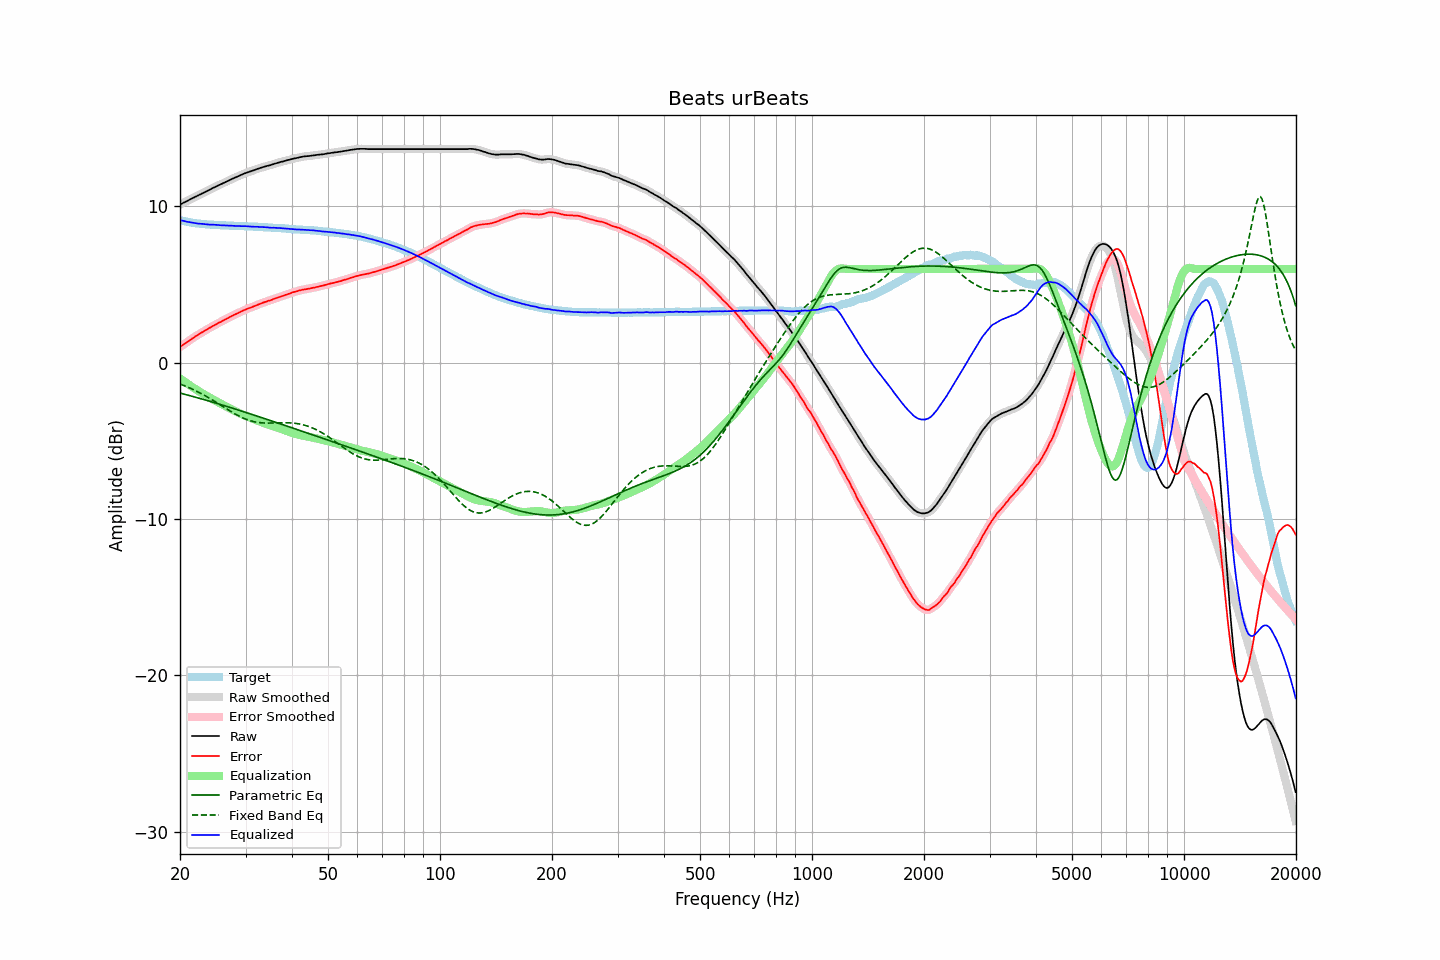

Source data for this figure (header and first rows):
frequency, raw, error, smoothed, error_smoothed, equalization, parametric_eq, fixed_band_eq, equalized_raw, equalized_smoothed, target
20.00, 10.12, 1.00, 10.12, 1.00, -1.00, -1.94, -1.36, 9.12, 9.13, 9.12
20.20, 10.17, 1.08, 10.17, 1.08, -1.08, -1.97, -1.40, 9.10, 9.10, 9.09
20.40, 10.22, 1.15, 10.22, 1.15, -1.15, -1.99, -1.44, 9.07, 9.07, 9.07
20.61, 10.27, 1.22, 10.27, 1.22, -1.22, -2.02, -1.48, 9.05, 9.05, 9.05
20.81, 10.32, 1.29, 10.32, 1.29, -1.30, -2.05, -1.52, 9.03, 9.03, 9.03
21.02, 10.37, 1.36, 10.38, 1.37, -1.37, -2.07, -1.57, 9.01, 9.01, 9.01
21.23, 10.43, 1.44, 10.43, 1.44, -1.44, -2.10, -1.61, 8.99, 8.99, 8.99
21.44, 10.48, 1.51, 10.48, 1.51, -1.51, -2.13, -1.66, 8.98, 8.97, 8.97
21.66, 10.53, 1.58, 10.53, 1.58, -1.58, -2.16, -1.70, 8.96, 8.96, 8.95
21.87, 10.58, 1.64, 10.58, 1.65, -1.65, -2.19, -1.75, 8.94, 8.94, 8.94
22.09, 10.63, 1.71, 10.63, 1.71, -1.71, -2.22, -1.80, 8.92, 8.92, 8.92
22.31, 10.68, 1.77, 10.68, 1.77, -1.78, -2.24, -1.85, 8.91, 8.91, 8.91
22.54, 10.73, 1.83, 10.74, 1.84, -1.84, -2.27, -1.91, 8.89, 8.90, 8.90
22.76, 10.79, 1.91, 10.79, 1.90, -1.90, -2.30, -1.96, 8.89, 8.89, 8.89
22.99, 10.84, 1.97, 10.84, 1.97, -1.96, -2.33, -2.02, 8.88, 8.88, 8.88
23.22, 10.89, 2.03, 10.89, 2.03, -2.02, -2.36, -2.07, 8.87, 8.87, 8.87
23.45, 10.94, 2.09, 10.94, 2.09, -2.08, -2.39, -2.13, 8.86, 8.86, 8.86
23.69, 10.99, 2.15, 10.99, 2.14, -2.14, -2.42, -2.19, 8.85, 8.85, 8.85
23.92, 11.04, 2.20, 11.04, 2.20, -2.20, -2.45, -2.25, 8.84, 8.84, 8.85
24.16, 11.09, 2.26, 11.10, 2.26, -2.26, -2.48, -2.31, 8.83, 8.83, 8.83
24.40, 11.15, 2.32, 11.15, 2.32, -2.32, -2.51, -2.37, 8.83, 8.83, 8.83
24.65, 11.20, 2.38, 11.20, 2.38, -2.38, -2.54, -2.43, 8.83, 8.83, 8.82
24.89, 11.25, 2.43, 11.26, 2.44, -2.43, -2.57, -2.50, 8.82, 8.82, 8.82
25.14, 11.30, 2.49, 11.30, 2.49, -2.49, -2.60, -2.56, 8.81, 8.81, 8.81
25.39, 11.35, 2.55, 11.35, 2.55, -2.54, -2.63, -2.63, 8.81, 8.81, 8.80
25.65, 11.39, 2.59, 11.40, 2.60, -2.60, -2.66, -2.69, 8.79, 8.80, 8.80
25.91, 11.44, 2.65, 11.44, 2.65, -2.65, -2.70, -2.76, 8.79, 8.79, 8.79
26.16, 11.49, 2.71, 11.49, 2.70, -2.71, -2.73, -2.82, 8.79, 8.78, 8.79
26.43, 11.54, 2.76, 11.54, 2.76, -2.76, -2.76, -2.89, 8.78, 8.78, 8.79
26.69, 11.59, 2.82, 11.59, 2.81, -2.82, -2.79, -2.95, 8.78, 8.78, 8.78
26.96, 11.64, 2.87, 11.64, 2.87, -2.87, -2.82, -3.02, 8.77, 8.77, 8.78
27.23, 11.69, 2.93, 11.69, 2.92, -2.92, -2.85, -3.08, 8.77, 8.77, 8.76
27.50, 11.74, 2.98, 11.74, 2.98, -2.97, -2.89, -3.14, 8.77, 8.77, 8.76
27.77, 11.78, 3.02, 11.79, 3.03, -3.03, -2.92, -3.20, 8.76, 8.76, 8.76
28.05, 11.83, 3.08, 11.83, 3.08, -3.08, -2.95, -3.26, 8.76, 8.75, 8.75
28.33, 11.87, 3.12, 11.88, 3.13, -3.13, -2.98, -3.32, 8.74, 8.75, 8.75
28.62, 11.92, 3.17, 11.92, 3.18, -3.18, -3.02, -3.37, 8.74, 8.74, 8.75
28.90, 11.96, 3.23, 11.97, 3.22, -3.23, -3.05, -3.43, 8.74, 8.74, 8.74
29.19, 12.01, 3.28, 12.01, 3.28, -3.27, -3.08, -3.48, 8.74, 8.74, 8.74
29.48, 12.05, 3.32, 12.06, 3.32, -3.32, -3.12, -3.53, 8.73, 8.74, 8.73
29.78, 12.10, 3.37, 12.10, 3.37, -3.37, -3.15, -3.57, 8.74, 8.73, 8.73
30.08, 12.14, 3.41, 12.14, 3.41, -3.41, -3.18, -3.61, 8.73, 8.73, 8.73
30.38, 12.17, 3.45, 12.18, 3.45, -3.45, -3.21, -3.65, 8.72, 8.73, 8.72
30.68, 12.21, 3.50, 12.21, 3.49, -3.49, -3.25, -3.69, 8.72, 8.72, 8.72
30.99, 12.24, 3.53, 12.24, 3.53, -3.53, -3.28, -3.72, 8.71, 8.71, 8.72
31.30, 12.28, 3.57, 12.28, 3.57, -3.57, -3.31, -3.75, 8.71, 8.71, 8.71
31.61, 12.31, 3.61, 12.32, 3.61, -3.61, -3.35, -3.77, 8.70, 8.70, 8.70
31.93, 12.35, 3.65, 12.35, 3.65, -3.65, -3.38, -3.79, 8.70, 8.70, 8.70
32.24, 12.39, 3.70, 12.39, 3.70, -3.70, -3.42, -3.81, 8.70, 8.69, 8.70
32.57, 12.42, 3.74, 12.43, 3.74, -3.74, -3.45, -3.82, 8.69, 8.69, 8.69
32.89, 12.46, 3.78, 12.46, 3.78, -3.78, -3.48, -3.84, 8.69, 8.69, 8.68
33.22, 12.49, 3.81, 12.49, 3.82, -3.81, -3.52, -3.85, 8.68, 8.68, 8.68
33.55, 12.52, 3.86, 12.52, 3.85, -3.85, -3.55, -3.85, 8.67, 8.67, 8.67
33.89, 12.55, 3.89, 12.55, 3.89, -3.89, -3.59, -3.86, 8.67, 8.67, 8.67
34.23, 12.58, 3.92, 12.58, 3.92, -3.92, -3.62, -3.86, 8.66, 8.66, 8.66
34.57, 12.61, 3.96, 12.61, 3.95, -3.96, -3.65, -3.86, 8.65, 8.65, 8.65
34.92, 12.63, 3.99, 12.64, 3.99, -3.99, -3.69, -3.86, 8.64, 8.64, 8.65
35.27, 12.66, 4.02, 12.67, 4.03, -4.03, -3.72, -3.86, 8.63, 8.64, 8.64
35.62, 12.70, 4.07, 12.70, 4.06, -4.07, -3.76, -3.85, 8.64, 8.63, 8.63
35.97, 12.73, 4.11, 12.73, 4.10, -4.10, -3.79, -3.85, 8.63, 8.63, 8.63
... 635 more rows
